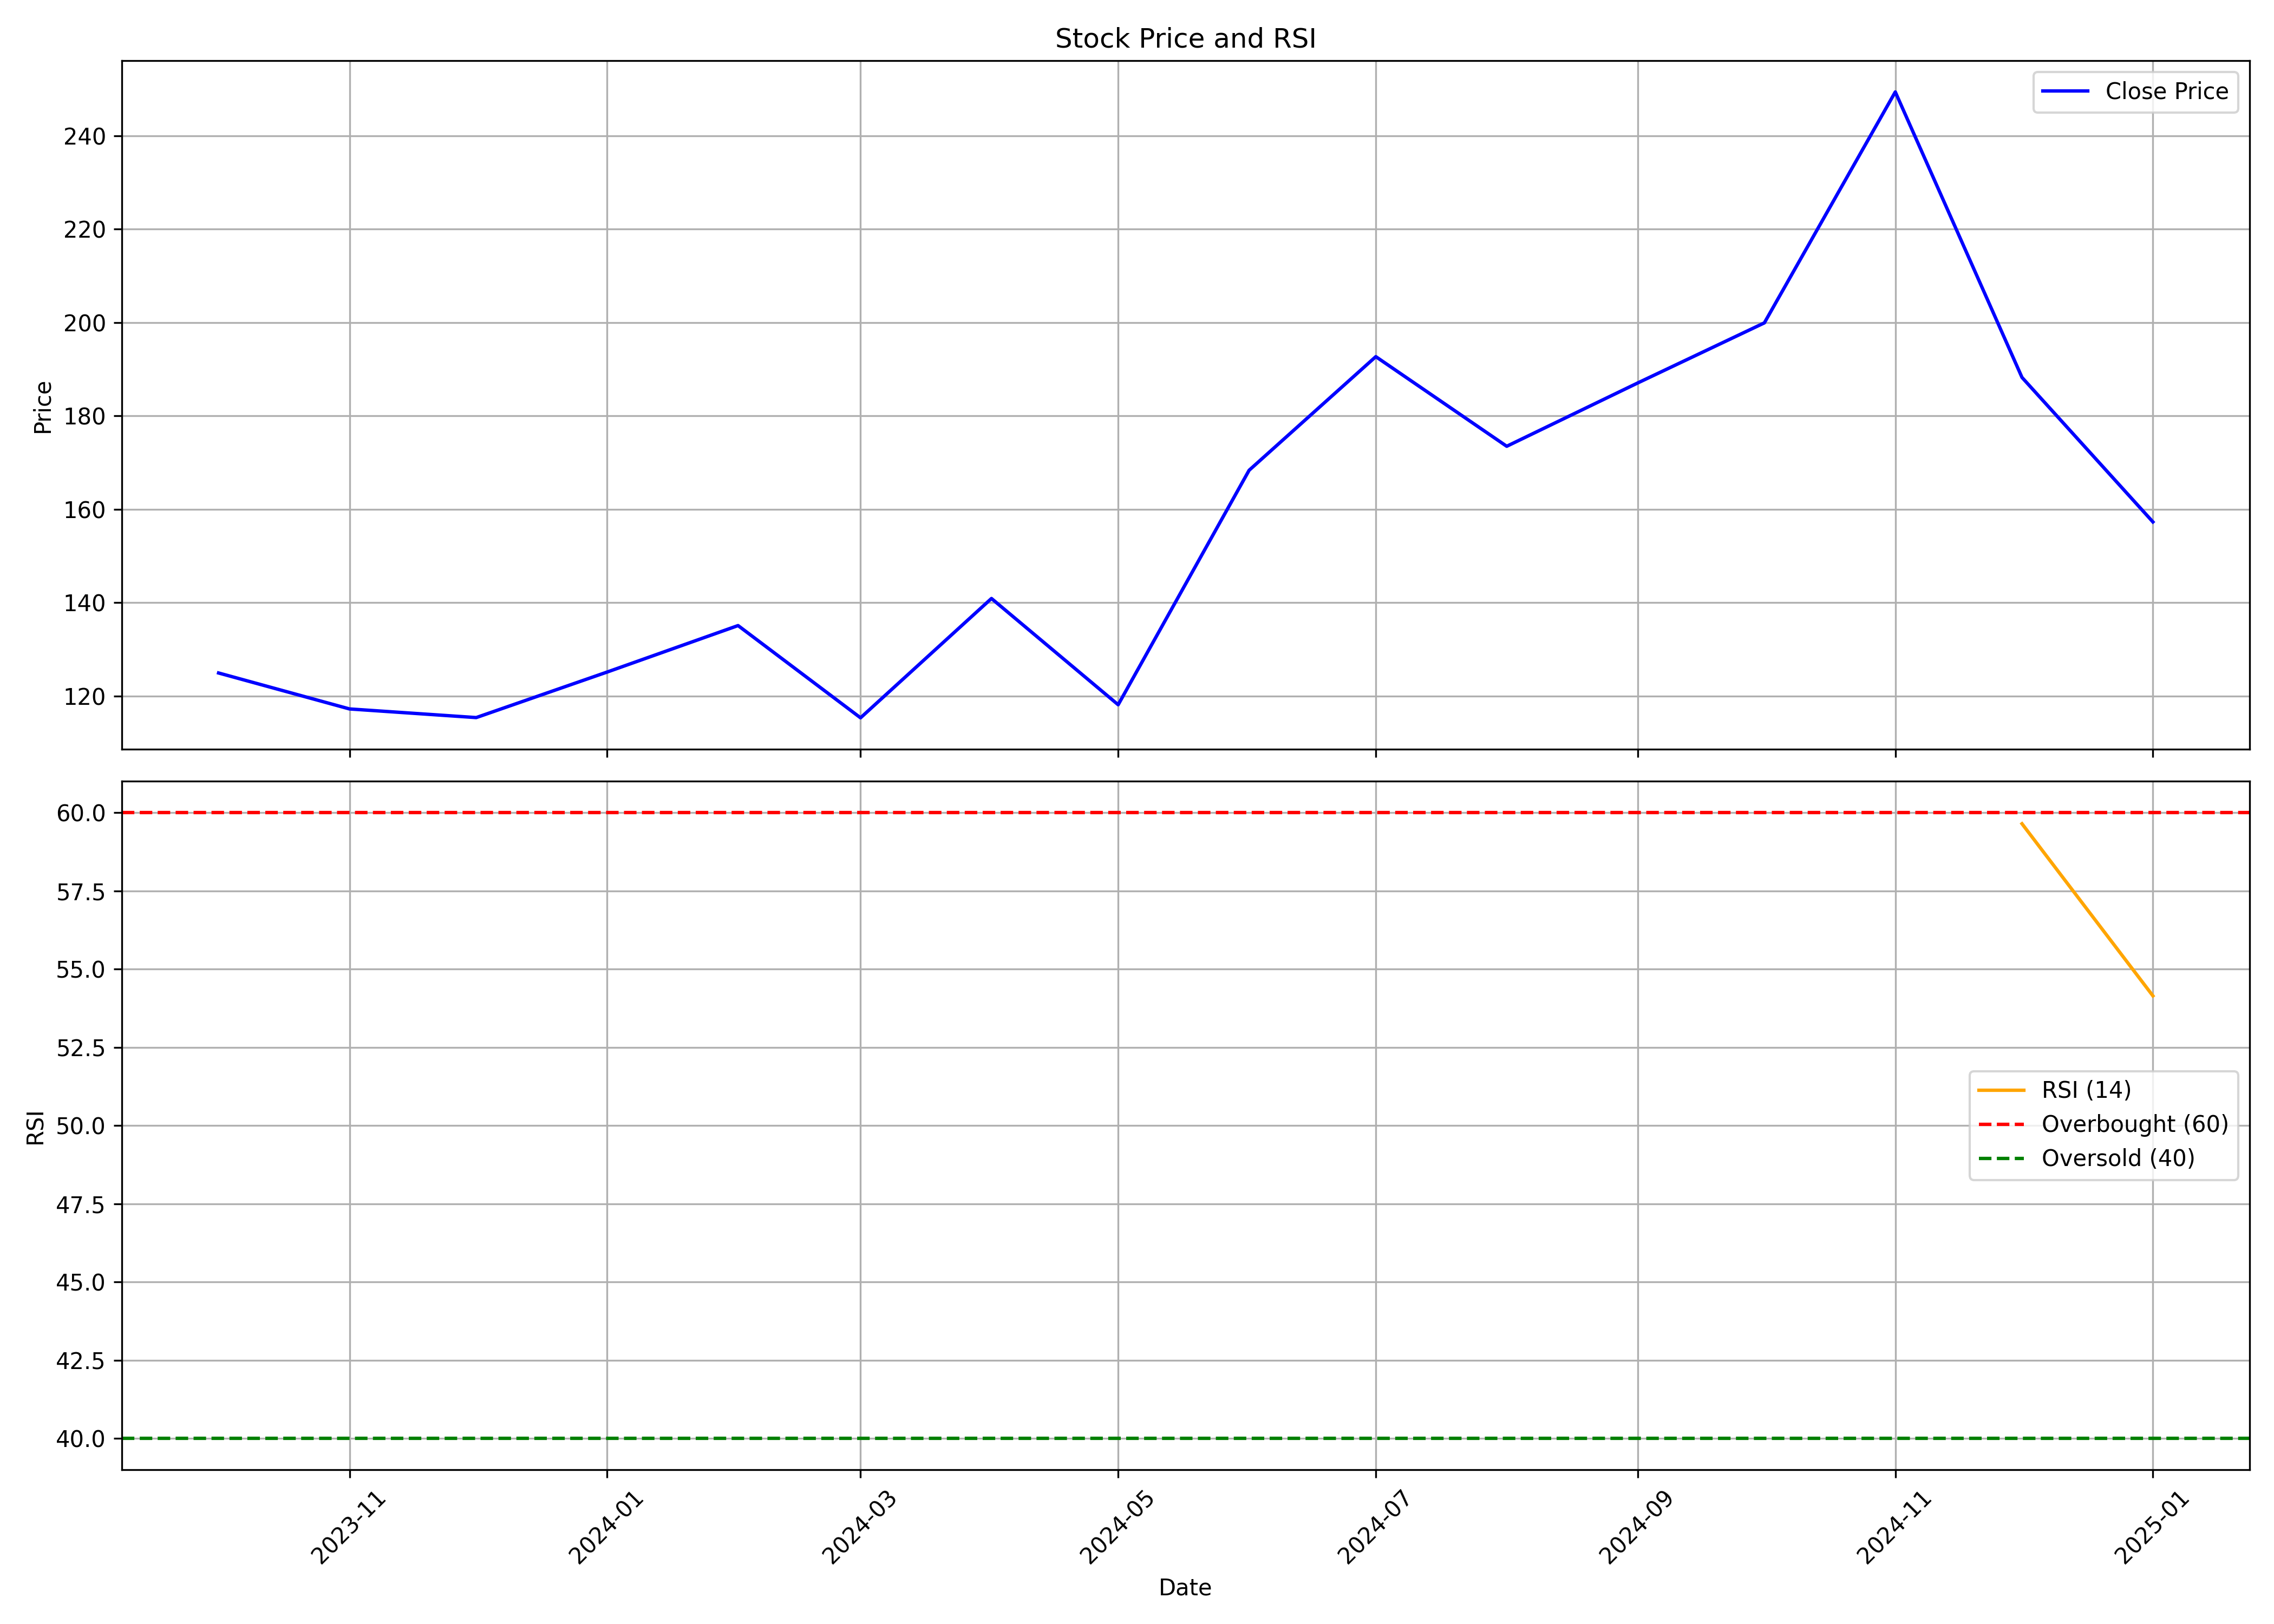

Data behind this chart, as committed beside it:
, date, symbol, open, high, low, close, volume, rsi
0, 2023-10-01, RATNAVEER, 114.5, 138.0, 109.8, 124.9, 28560360, 
1, 2023-11-01, RATNAVEER, 126.0, 128.9, 115.0, 117.2, 6918457, 
2, 2023-12-01, RATNAVEER, 118.0, 122.7, 111.6, 115.4, 11872164, 
3, 2024-01-01, RATNAVEER, 115.5, 129.1, 111.8, 125.2, 15089850, 
4, 2024-02-01, RATNAVEER, 135.0, 154.0, 124.6, 135.1, 31415549, 
5, 2024-03-01, RATNAVEER, 135.1, 137.4, 109.6, 115.3, 8403535, 
6, 2024-04-01, RATNAVEER, 119.9, 146.4, 119.1, 140.9, 13693494, 
7, 2024-05-01, RATNAVEER, 140.9, 143.1, 112.5, 118.2, 11901692, 
8, 2024-06-01, RATNAVEER, 121.8, 171.1, 107.1, 168.4, 29358134, 
9, 2024-07-01, RATNAVEER, 167.9, 208.4, 158.8, 192.7, 34494339, 
10, 2024-08-01, RATNAVEER, 193.5, 196.9, 168.1, 173.5, 8875345, 
11, 2024-09-01, RATNAVEER, 175.1, 225.3, 168.0, 187, 5475637, 
12, 2024-10-01, RATNAVEER, 186, 208.9, 170.3, 199.9, 2813030, 
13, 2024-11-01, RATNAVEER, 200.2, 274, 196.0, 249.4, 10661863, 
14, 2024-12-01, RATNAVEER, 252, 272.7, 180.5, 188.2, 14141489, 59.65
15, 2025-01-01, RATNAVEER, 188, 196, 151.8, 157.3, 6026329, 54.15
